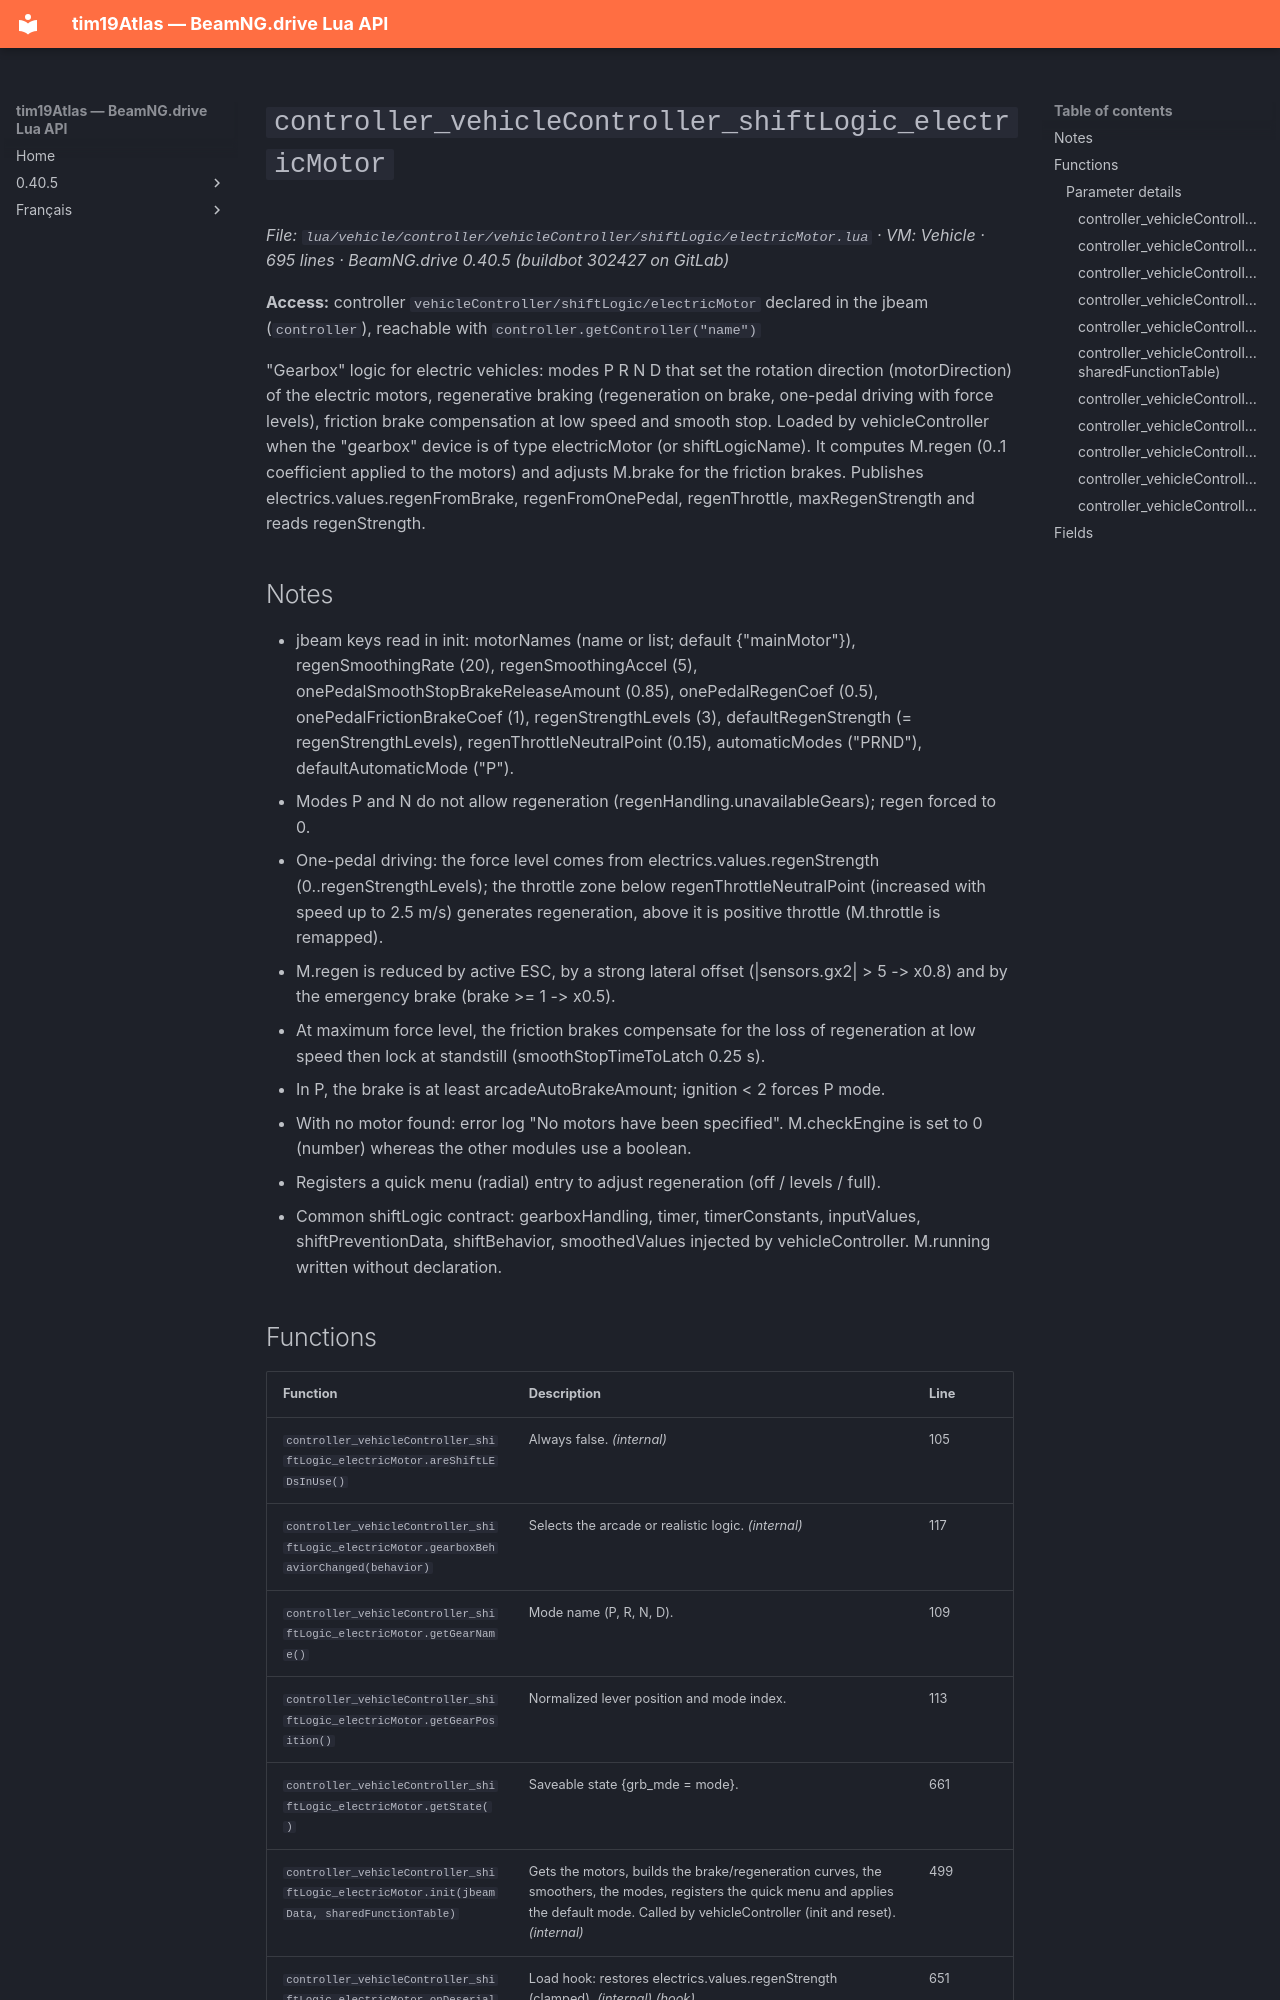

repository: Tim0219800/beamng-lua-atlas · page: 0.40.5/vehicle/controller/vehicleController/shiftLogic/electricMotor.html · generator: mkdocs

# `controller_vehicleController_shiftLogic_electricMotor`

*File: `lua/vehicle/controller/vehicleController/shiftLogic/electricMotor.lua` · VM: Vehicle · 695 lines · BeamNG.drive 0.40.5 (buildbot 302427 on GitLab)*

**Access:** controller `vehicleController/shiftLogic/electricMotor` declared in the jbeam (`controller`), reachable with `controller.getController("name")`

"Gearbox" logic for electric vehicles: modes P R N D that set the rotation direction (motorDirection) of the electric motors, regenerative braking (regeneration on brake, one-pedal driving with force levels), friction brake compensation at low speed and smooth stop. Loaded by vehicleController when the "gearbox" device is of type electricMotor (or shiftLogicName). It computes M.regen (0..1 coefficient applied to the motors) and adjusts M.brake for the friction brakes. Publishes electrics.values.regenFromBrake, regenFromOnePedal, regenThrottle, maxRegenStrength and reads regenStrength.

## Notes

- jbeam keys read in init: motorNames (name or list; default {"mainMotor"}), regenSmoothingRate (20), regenSmoothingAccel (5), onePedalSmoothStopBrakeReleaseAmount (0.85), onePedalRegenCoef (0.5), onePedalFrictionBrakeCoef (1), regenStrengthLevels (3), defaultRegenStrength (= regenStrengthLevels), regenThrottleNeutralPoint (0.15), automaticModes ("PRND"), defaultAutomaticMode ("P").
- Modes P and N do not allow regeneration (regenHandling.unavailableGears); regen forced to 0.
- One-pedal driving: the force level comes from electrics.values.regenStrength (0..regenStrengthLevels); the throttle zone below regenThrottleNeutralPoint (increased with speed up to 2.5 m/s) generates regeneration, above it is positive throttle (M.throttle is remapped).
- M.regen is reduced by active ESC, by a strong lateral offset (|sensors.gx2| > 5 -> x0.8) and by the emergency brake (brake >= 1 -> x0.5).
- At maximum force level, the friction brakes compensate for the loss of regeneration at low speed then lock at standstill (smoothStopTimeToLatch 0.25 s).
- In P, the brake is at least arcadeAutoBrakeAmount; ignition < 2 forces P mode.
- With no motor found: error log "No motors have been specified". M.checkEngine is set to 0 (number) whereas the other modules use a boolean.
- Registers a quick menu (radial) entry to adjust regeneration (off / levels / full).
- Common shiftLogic contract: gearboxHandling, timer, timerConstants, inputValues, shiftPreventionData, shiftBehavior, smoothedValues injected by vehicleController. M.running written without declaration.
